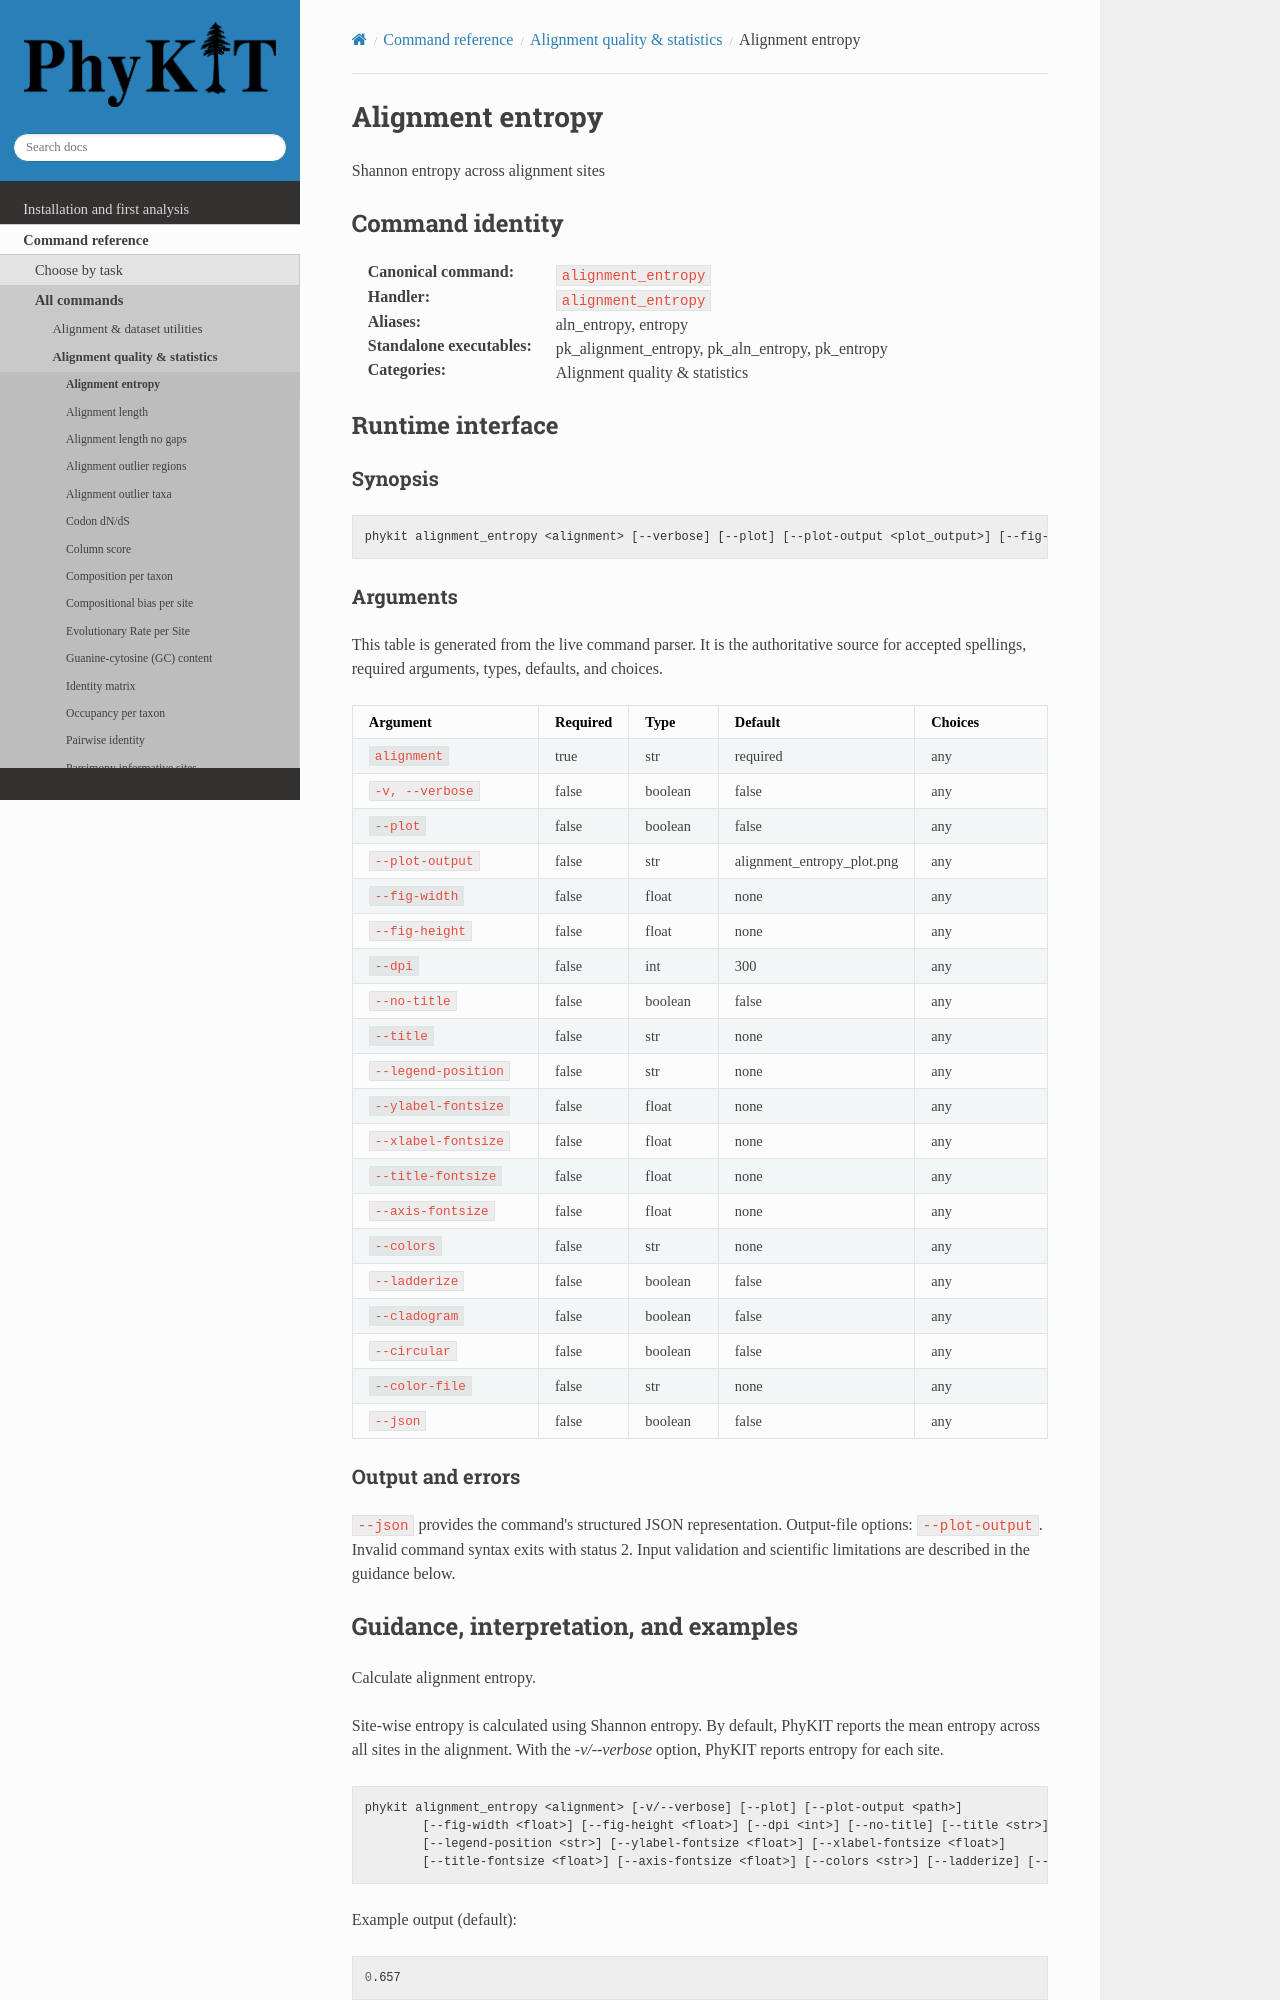

repository: JLSteenwyk/PhyKIT · page: reference/commands/alignment_entropy.html · generator: sphinx

.. _cmd-alignment_entropy:
.. _command-alignment_entropy:

Alignment entropy
=================

Shannon entropy across alignment sites

Command identity
----------------

:Canonical command: ``alignment_entropy``
:Handler: ``alignment_entropy``
:Aliases: aln_entropy, entropy
:Standalone executables: pk_alignment_entropy, pk_aln_entropy, pk_entropy
:Categories: Alignment quality & statistics

Runtime interface
-----------------

.. include:: /_generated/commands/alignment_entropy.inc
